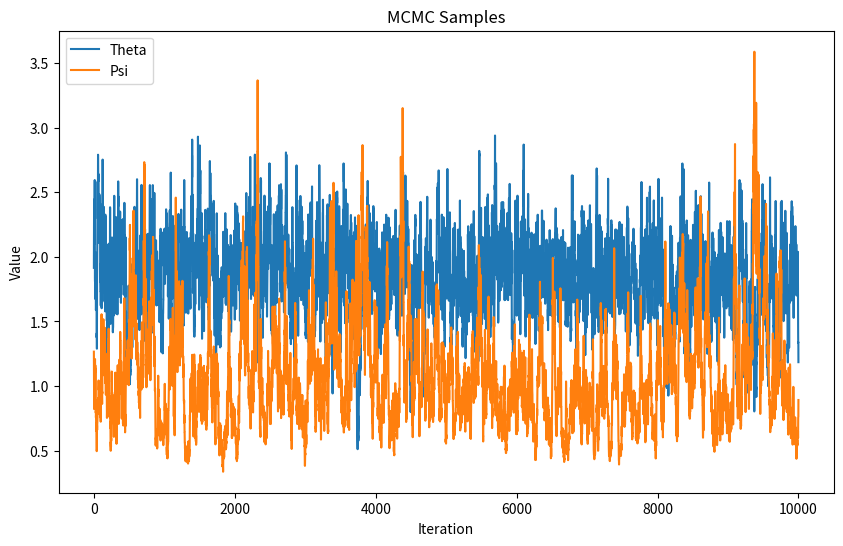
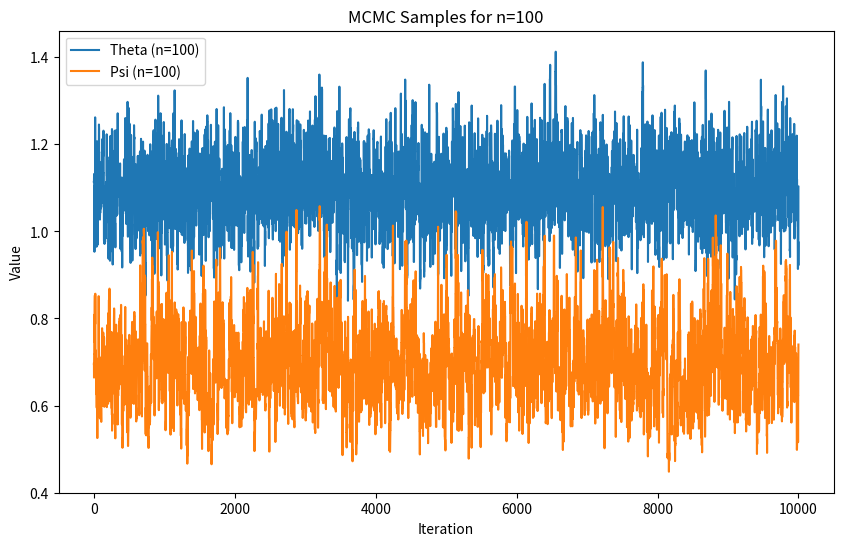
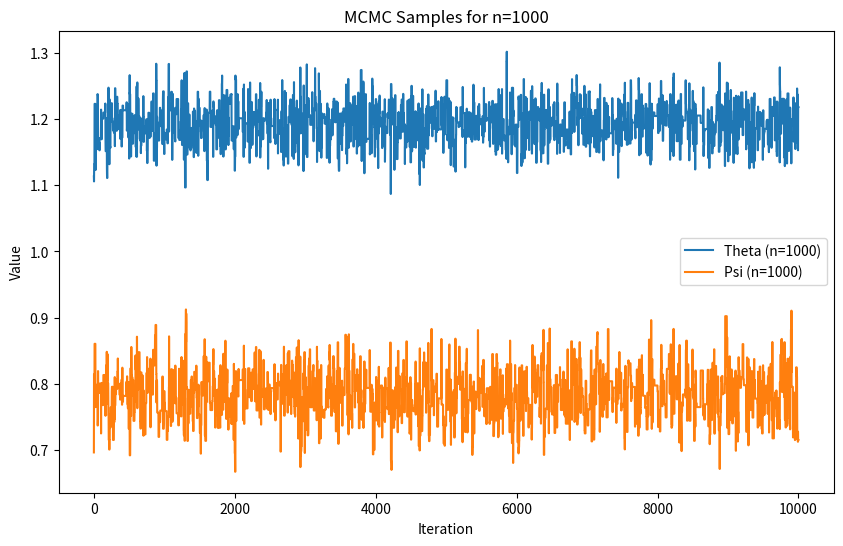

These charts were generated, in order, by the following Python code:
# part a
import numpy as np

# Define the mean vector and covariance matrix
mean = np.array([0, 0])
cov = np.array([[1, 0.5], [0.5, 1]])

# Generate a sample (xi, gamma) from the bivariate normal distribution
xi, gamma = np.random.multivariate_normal(mean, cov)

# Compute theta and psi
theta = np.exp(xi)
psi = np.exp(gamma)

print(f"Sample (xi, gamma): ({xi}, {gamma})")
print(f"Generated pair (theta, psi): ({theta}, {psi})")

# part b
n = 10

X_i = np.random.normal(loc=theta, scale=np.sqrt(psi), size=n)

print(f"Generated sample X_i: {X_i}")

# part d
# Define the posterior density function (up to a proportionality constant)
def posterior_density(theta, psi, sample_mean, sample_variance, n):
    if theta <= 0 or psi <= 0:
        return 0
    
    prior_density = 1 / (2 * np.pi * theta * psi * np.sqrt(1 - 0.5**2)) * \
                    np.exp(- (np.log(theta)**2 - 2 * 0.5 * np.log(theta) * np.log(psi) + np.log(psi)**2) / (2 * (1 - 0.5**2)))
    
    if np.isnan(prior_density) or prior_density <= 0:
        return 0

    likelihood = (psi**(-n/2 - 1)) * np.exp(-0.5 * ((n - 1) * sample_variance + n * (sample_mean - theta)**2) / psi)
    
    if np.isnan(likelihood) or likelihood <= 0:
        return 0

    return likelihood * prior_density

# Generate Metropolis-Hastings samples
def metropolis_hastings(n_samples, initial_theta, initial_psi, sample_mean, sample_variance, n):
    samples = []
    theta_current = initial_theta
    psi_current = initial_psi

    for _ in range(n_samples):
        # Propose new state using a log-normal proposal to ensure positivity
        theta_proposal = np.random.lognormal(np.log(theta_current), 0.1)
        psi_proposal = np.random.lognormal(np.log(psi_current), 0.1)
        
        # Compute acceptance ratio
        posterior_current = posterior_density(theta_current, psi_current, sample_mean, sample_variance, n)
        posterior_proposal = posterior_density(theta_proposal, psi_proposal, sample_mean, sample_variance, n)
        alpha = min(1, posterior_proposal / posterior_current)
        
        # Accept or reject
        if np.random.rand() < alpha:
            theta_current = theta_proposal
            psi_current = psi_proposal
        
        samples.append((theta_current, psi_current))
    
    return np.array(samples)

# Given sample statistics from part (b)
sample_mean = np.mean(X_i)
sample_variance = np.var(X_i, ddof=1)

# Initial values for theta and psi
initial_theta = np.mean(X_i)
initial_psi = np.var(X_i, ddof=1)

# Number of samples to generate
n_samples = 10000

# Generate MCMC samples
mcmc_samples = metropolis_hastings(n_samples, initial_theta, initial_psi, sample_mean, sample_variance, len(X_i))

print(mcmc_samples)

# visualizing the samples
import matplotlib.pyplot as plt

plt.figure(figsize=(10, 6))
plt.plot(mcmc_samples[:, 0], label='Theta')
plt.plot(mcmc_samples[:, 1], label='Psi')
plt.xlabel('Iteration')
plt.ylabel('Value')
plt.title('MCMC Samples')
plt.legend()
plt.show()

# part e
# Values of theta and psi from part (a)
theta = 1.2  # Replace with actual theta value from part (a)
psi = 0.8    # Replace with actual psi value from part (a)

# Number of samples for X_i
n_100 = 100
n_1000 = 1000

# Generate samples X_i for n = 100 and n = 1000
X_i_100 = np.random.normal(loc=theta, scale=np.sqrt(psi), size=n_100)
X_i_1000 = np.random.normal(loc=theta, scale=np.sqrt(psi), size=n_1000)

# Compute sample statistics
sample_mean_100 = np.mean(X_i_100)
sample_variance_100 = np.var(X_i_100, ddof=1)
sample_mean_1000 = np.mean(X_i_1000)
sample_variance_1000 = np.var(X_i_1000, ddof=1)

# Initial values for theta and psi
initial_theta = np.mean(X_i_100)
initial_psi = np.var(X_i_100, ddof=1)

# Number of MCMC samples to generate
n_mcmc_samples = 10000

# Generate MCMC samples for n=100 and n=1000
mcmc_samples_100 = metropolis_hastings(n_mcmc_samples, initial_theta, initial_psi, sample_mean_100, sample_variance_100, n_100)
mcmc_samples_1000 = metropolis_hastings(n_mcmc_samples, initial_theta, initial_psi, sample_mean_1000, sample_variance_1000, n_1000)

# Plot the samples
plt.figure(figsize=(10, 6))
plt.plot(mcmc_samples_100[:, 0], label='Theta (n=100)')
plt.plot(mcmc_samples_100[:, 1], label='Psi (n=100)')
plt.xlabel('Iteration')
plt.ylabel('Value')
plt.title('MCMC Samples for n=100')
plt.legend()
plt.show()

plt.figure(figsize=(10, 6))
plt.plot(mcmc_samples_1000[:, 0], label='Theta (n=1000)')
plt.plot(mcmc_samples_1000[:, 1], label='Psi (n=1000)')
plt.xlabel('Iteration')
plt.ylabel('Value')
plt.title('MCMC Samples for n=1000')
plt.legend()
plt.show()